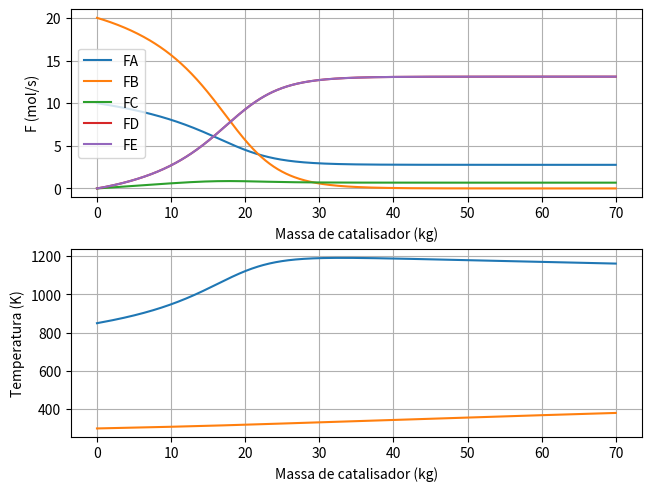

Recreate this plot in Python.
import numpy as np
from scipy.integrate import solve_ivp, odeint
import matplotlib.pyplot as plt
import matplotlib.mlab as mlab
import matplotlib.gridspec as gridspec

DelH1 = -25000  # cal/mol
DelH2 = -125000  # cal/mol
DelH3 = -100000  # cal/mol

Ua = 1.49  # cal/(K s kg_cat)
mcp = 1000  # cal/(s K)
sum_ = 45  # sum of Cp cal/mol-K

P0 = 5  # bar
Fa0 = 10  # mol/s
T0 = 850  # K

Ct0 = P0/.08314/T0  # mol/L
Ca0 = Ct0 * 0.33  # mol/L
Ft0 = 30  # mol/s
v0 = Ft0/Ct0


def k1(T):
    return 2e5 * np.exp(-17000/1.99/T)  # L^1.5 / (mol^0.5 kg-cat sec)


def k2(T):
    return 8e6 * np.exp(-23000/1.99/T)  # L^1.5 / (mol^0.5 kg-cat sec)


def k3(T):
    return k2(T)


def C(F_comp, F_t, T):
    return F_comp/v0 * F_t/Ft0 * T0/T


IniVal = [10, 20, 0, 0, 0, 850, 300]

d_dw = IniVal


def Reactor(VEC, W):
    FA = VEC[0]
    FB = VEC[1]
    FC = VEC[2]
    FD = VEC[3]
    FE = VEC[4]
    T = VEC[5]
    Ta = VEC[6]

    FT = np.sum(VEC[0:5])

    r1 = - k1(T) * C(FA, FT, T)**0.5 * C(FB, FT, T)
    r2 = - k2(T) * C(FA, FT, T)**0.5 * C(FB, FT, T)
    r3 = - k3(T) * C(FC, FT, T)**0.5 * C(FB, FT, T)

    d_dw[0] = r1+r2  # mol/(kg-cat s)
    d_dw[1] = r1/2.0 + 3*r2 + 5.0*r3/2.0  # mol/(kg-cat s)
    d_dw[2] = -r1 + r3  # mol/(kg-cat s)
    d_dw[3] = -2.0*r2 - 2.0*r3  # mol/(kg-cat s)
    d_dw[4] = d_dw[3]  # mol/(kg-cat s)

    d_dw[5] = (r1*DelH1 + r2*DelH2 - r3*DelH3 - Ua *
               (T - Ta)) / (FT*sum_)  # K/ kg-cat
    d_dw[6] = Ua/mcp * (T-Ta)  # K/ kg-cat

    return d_dw


def main():
    w = np.linspace(0, 70, 500)

    fig = plt.figure(constrained_layout=True)
    gs = gridspec.GridSpec(2, 1, figure=fig)

    # x = solve_ivp(Reactor, [0, 10], IniVal, method="RK45")
    # ax.plot(x.t, x.y)

    x = odeint(Reactor, IniVal, w)

    ax = fig.add_subplot(gs[0, 0])
    ax.plot(w, x[:, 0:5], label=["FA", "FB", "FC", "FD", "FE"])
    ax.grid(True)
    # plt.gca().legend()
    ax.set_xlabel('Massa de catalisador (kg)')
    ax.set_ylabel('F (mol/s)')
    ax.set_title("")
    ax.legend(["FA", "FB", "FC", "FD", "FE"])

    ax2 = fig.add_subplot(gs[1, 0])

    ax2.plot(w, x[:, 5:])
    ax2.grid(True)
    ax2.set_xlabel('Massa de catalisador (kg)')
    ax2.set_ylabel('Temperatura (K)')
    ax2.set_title("")
    # plot results


    # text = '\n'.join((
    #     r'$\mathrm{P_{entrada}}=%.2f\,kPa$' % (P, ),
    #     r'$\mathrm{y_{H_{2}S}}=%.2e$' % (y_A_0, ),
    #     r'$\mathrm{P_{H_{2}S}}=%.2f\,kPa$' % (P_H2S, ),
    #     r'$\mathrm{Q_{H_{2}S}}=%.2e\,mol/s$' % (F_A, ),
    #     r'$\mathrm{T}=%.2f\,K$' % (T, )))

    # props = dict(boxstyle='round', facecolor='wheat', alpha=0.5)
    # ax.text(0.5, 0.45, text, transform=ax.transAxes, fontsize=14,
    #         verticalalignment="top", bbox=props)


    plt.show()

if (__name__ == "__main__"):
    main()